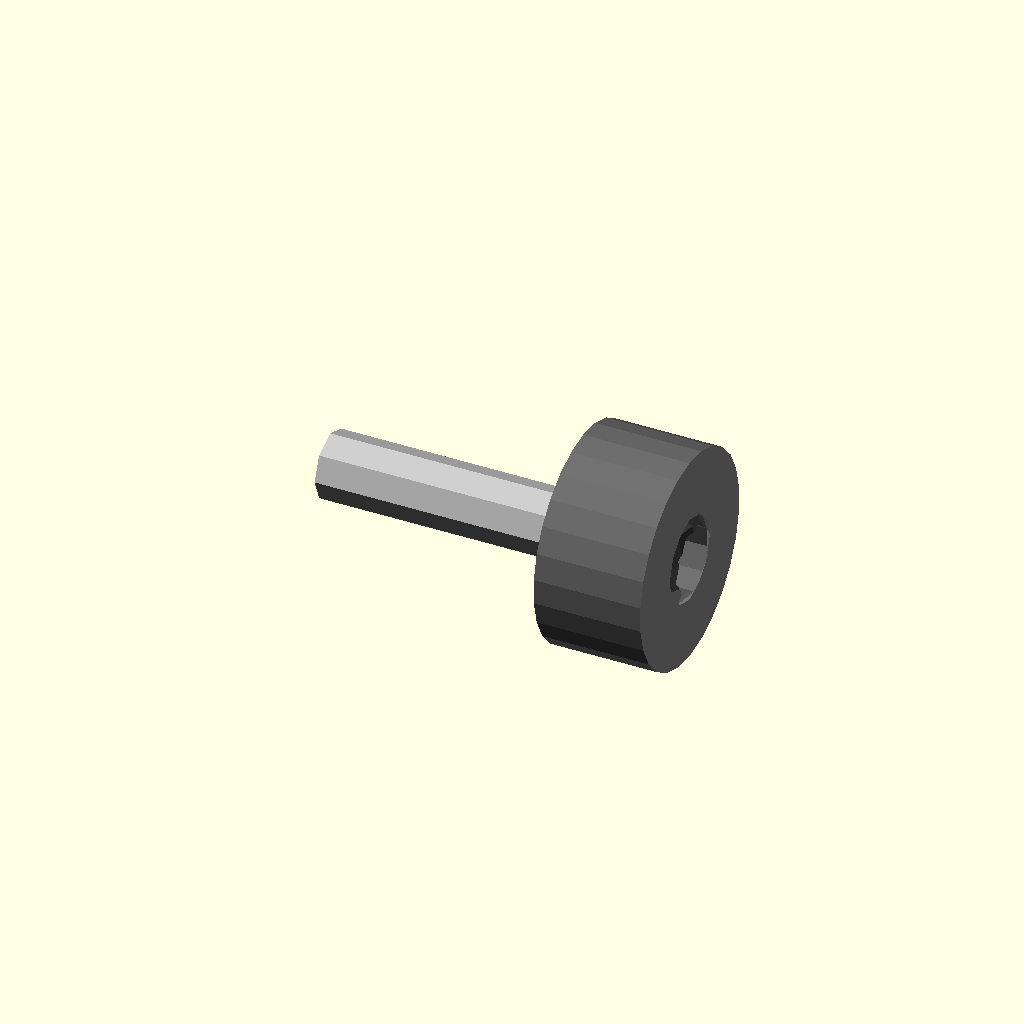
Cell 1: the model at its default parameters.
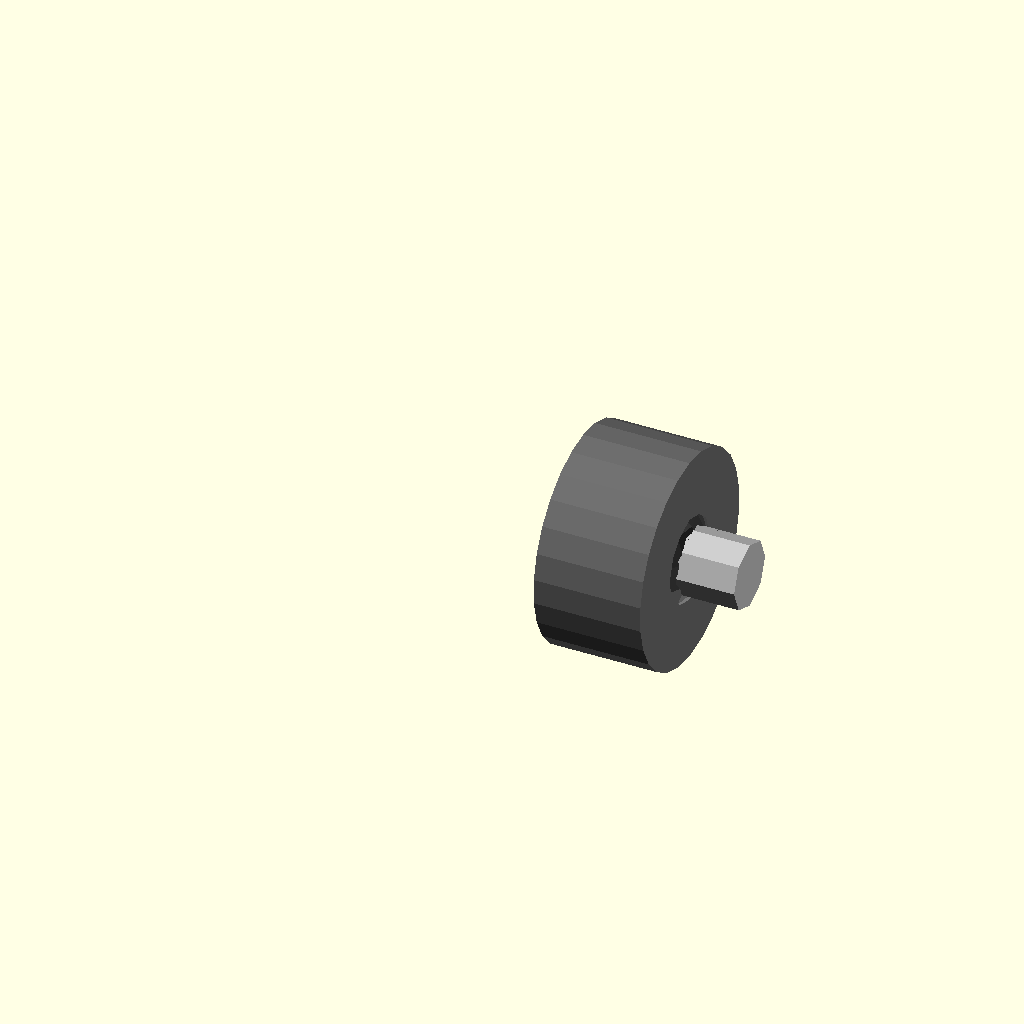
Cell 2: the same model with shank_total_length_mm = 0.5.
All cells are drawn from one camera (rotation 55°, 0°, 25°, orthographic, colour scheme Cornfield), so only the parameter changes between them.
Source of the model, results/nopscadlib/ablations/no_multiview/scad/rod_end__RE_m5_bearing.scad:
// Parameters
thread_nominal_diameter_mm = 5; //[2.5:10:0.1]
thread_pitch_mm = 0.8; //[0.4:1.6:0.05]
shank_thread_length_mm = 12; //[6:24:0.5]
shank_unthreaded_length_mm = 0; //[0:10:0.5]
shank_total_length_mm = 20; //[10:40:0.5]
shank_major_diameter_mm = 5; //[2.5:10:0.1]
shank_minor_diameter_mm = 4.2; //[2:9:0.1]
shoulder_diameter_mm = 7; //[3.5:14:0.1]
shoulder_length_mm = 2; //[1:6:0.1]
eye_outer_diameter_mm = 16; //[8:32:0.5]
eye_width_mm = 8; //[4:16:0.5]
ball_outer_diameter_mm = 10; //[5:20:0.2]
ball_bore_diameter_mm = 5.1; //[2.5:12:0.1]
rim_thickness_mm = 1.5; //[0.8:3:0.1]
housing_wall_min_mm = 2; //[1:5:0.1]
edge_chamfer_mm = 0.5; //[0.2:2:0.1]
centered_model = 1; //[0:1:1]
overlap_mm = 1; //[0.5:2:0.1]
eye_bore_clearance_mm = 0.2; //[0.05:0.6:0.05]
lip_radial_mm = 0.6; //[0.3:1.5:0.1]
lip_axial_mm = 0.8; //[0.4:2:0.1]

// Rod - Detailed geometry
module rod() {
  color("Silver") {
    // Shank
    translate([-(eye_width_mm/2 + shank_total_length_mm/2 - overlap_mm), 0, 0])
      rotate([0, 90, 0])
      cylinder(r=shank_major_diameter_mm/2, h=shank_total_length_mm, center=true);
    // Threaded portion
    translate([-(eye_width_mm/2 + shank_total_length_mm - shank_thread_length_mm/2 - overlap_mm), 0, 0])
      rotate([0, 90, 0])
      cylinder(r=shank_major_diameter_mm/2, h=shank_thread_length_mm, center=true);
    // Shoulder transition
    translate([-(eye_width_mm/2 + shoulder_length_mm/2 - overlap_mm), 0, 0])
      rotate([0, 90, 0])
      cylinder(r=shoulder_diameter_mm/2, h=shoulder_length_mm, center=true);
  }
}

// Rod End Bearing - Detailed geometry
module rod_end_bearing() {
  color("DimGray") {
    // Eye housing with retention lips
    difference() {
      union() {
        // Eye outer profile
        translate([0, 0, 0])
          rotate([0, 90, 0])
          cylinder(r=eye_outer_diameter_mm/2, h=eye_width_mm, center=true);
        // Retention lips
        translate([-(eye_width_mm/2 - lip_axial_mm/2 - overlap_mm), 0, 0])
          rotate([0, 90, 0])
          cylinder(r=ball_outer_diameter_mm/2 + eye_bore_clearance_mm - lip_radial_mm, h=lip_axial_mm, center=true);
        translate([(eye_width_mm/2 - lip_axial_mm/2 - overlap_mm), 0, 0])
          rotate([0, 90, 0])
          cylinder(r=ball_outer_diameter_mm/2 + eye_bore_clearance_mm - lip_radial_mm, h=lip_axial_mm, center=true);
      }
      // Spherical seat cavity
      translate([0, 0, 0])
        sphere(r=ball_outer_diameter_mm/2 + eye_bore_clearance_mm, center=true);
      // Side opening cut
      translate([0, 0, 0])
        rotate([0, 90, 0])
        cylinder(r=ball_outer_diameter_mm/2 + housing_wall_min_mm, h=eye_width_mm - 2*rim_thickness_mm, center=true);
    }
    // Spherical bearing insert with bore
    difference() {
      translate([0, 0, 0])
        sphere(r=ball_outer_diameter_mm/2, center=true);
      translate([0, 0, 0])
        rotate([0, 90, 0])
        cylinder(r=ball_bore_diameter_mm/2, h=ball_outer_diameter_mm + 2*overlap_mm, center=true);
    }
  }
}

// Assembly
module assembly() {
  rod();
  rod_end_bearing();
}

assembly();
Customizer parameters (derived from the source; name, type, default, range or options):
thread_nominal_diameter_mm: number, default 5, range 0.1 to 2.5, step 10
thread_pitch_mm: number, default 0.8, range 0.05 to 0.4, step 1.6
shank_thread_length_mm: number, default 12, range 0.5 to 6, step 24
shank_unthreaded_length_mm: number, default 0, range 0 to 0.5, step 10
shank_total_length_mm: number, default 20, range 0.5 to 10, step 40
shank_major_diameter_mm: number, default 5, range 0.1 to 2.5, step 10
shank_minor_diameter_mm: number, default 4.2, range 0.1 to 2, step 9
shoulder_diameter_mm: number, default 7, range 0.1 to 3.5, step 14
shoulder_length_mm: number, default 2, range 0.1 to 1, step 6
eye_outer_diameter_mm: number, default 16, range 0.5 to 8, step 32
eye_width_mm: number, default 8, range 0.5 to 4, step 16
ball_outer_diameter_mm: number, default 10, range 0.2 to 5, step 20
ball_bore_diameter_mm: number, default 5.1, range 0.1 to 2.5, step 12
rim_thickness_mm: number, default 1.5, range 0.1 to 0.8, step 3
housing_wall_min_mm: number, default 2, range 0.1 to 1, step 5
edge_chamfer_mm: number, default 0.5, range 0.1 to 0.2, step 2
centered_model: number, default 1, range 0 to 1, step 1
overlap_mm: number, default 1, range 0.1 to 0.5, step 2
eye_bore_clearance_mm: number, default 0.2, range 0.05 to 0.05, step 0.6
lip_radial_mm: number, default 0.6, range 0.1 to 0.3, step 1.5
lip_axial_mm: number, default 0.8, range 0.1 to 0.4, step 2
